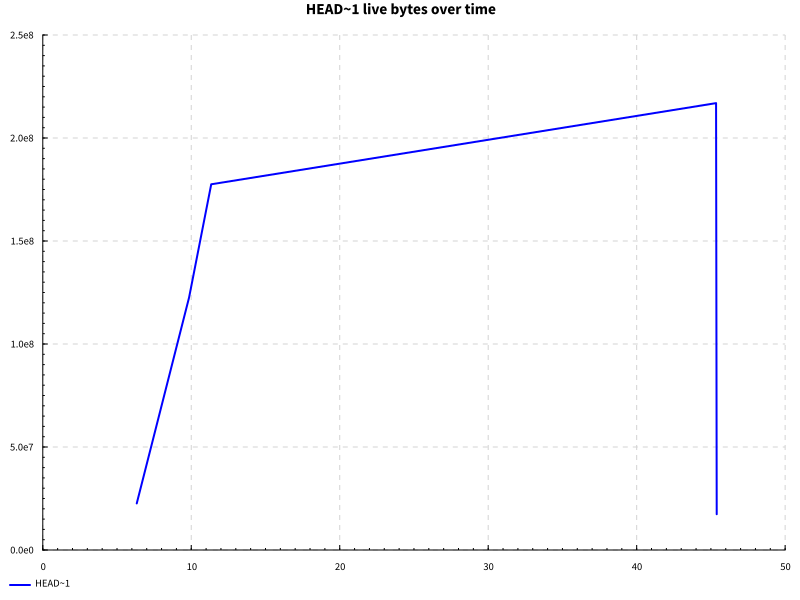

The file beside this chart, header and first rows:
name, success, samples, startup, setup, experiment, maxResidency
code actions after edit, True, 100, 10.71, 0.0, 33.36, 206MB
